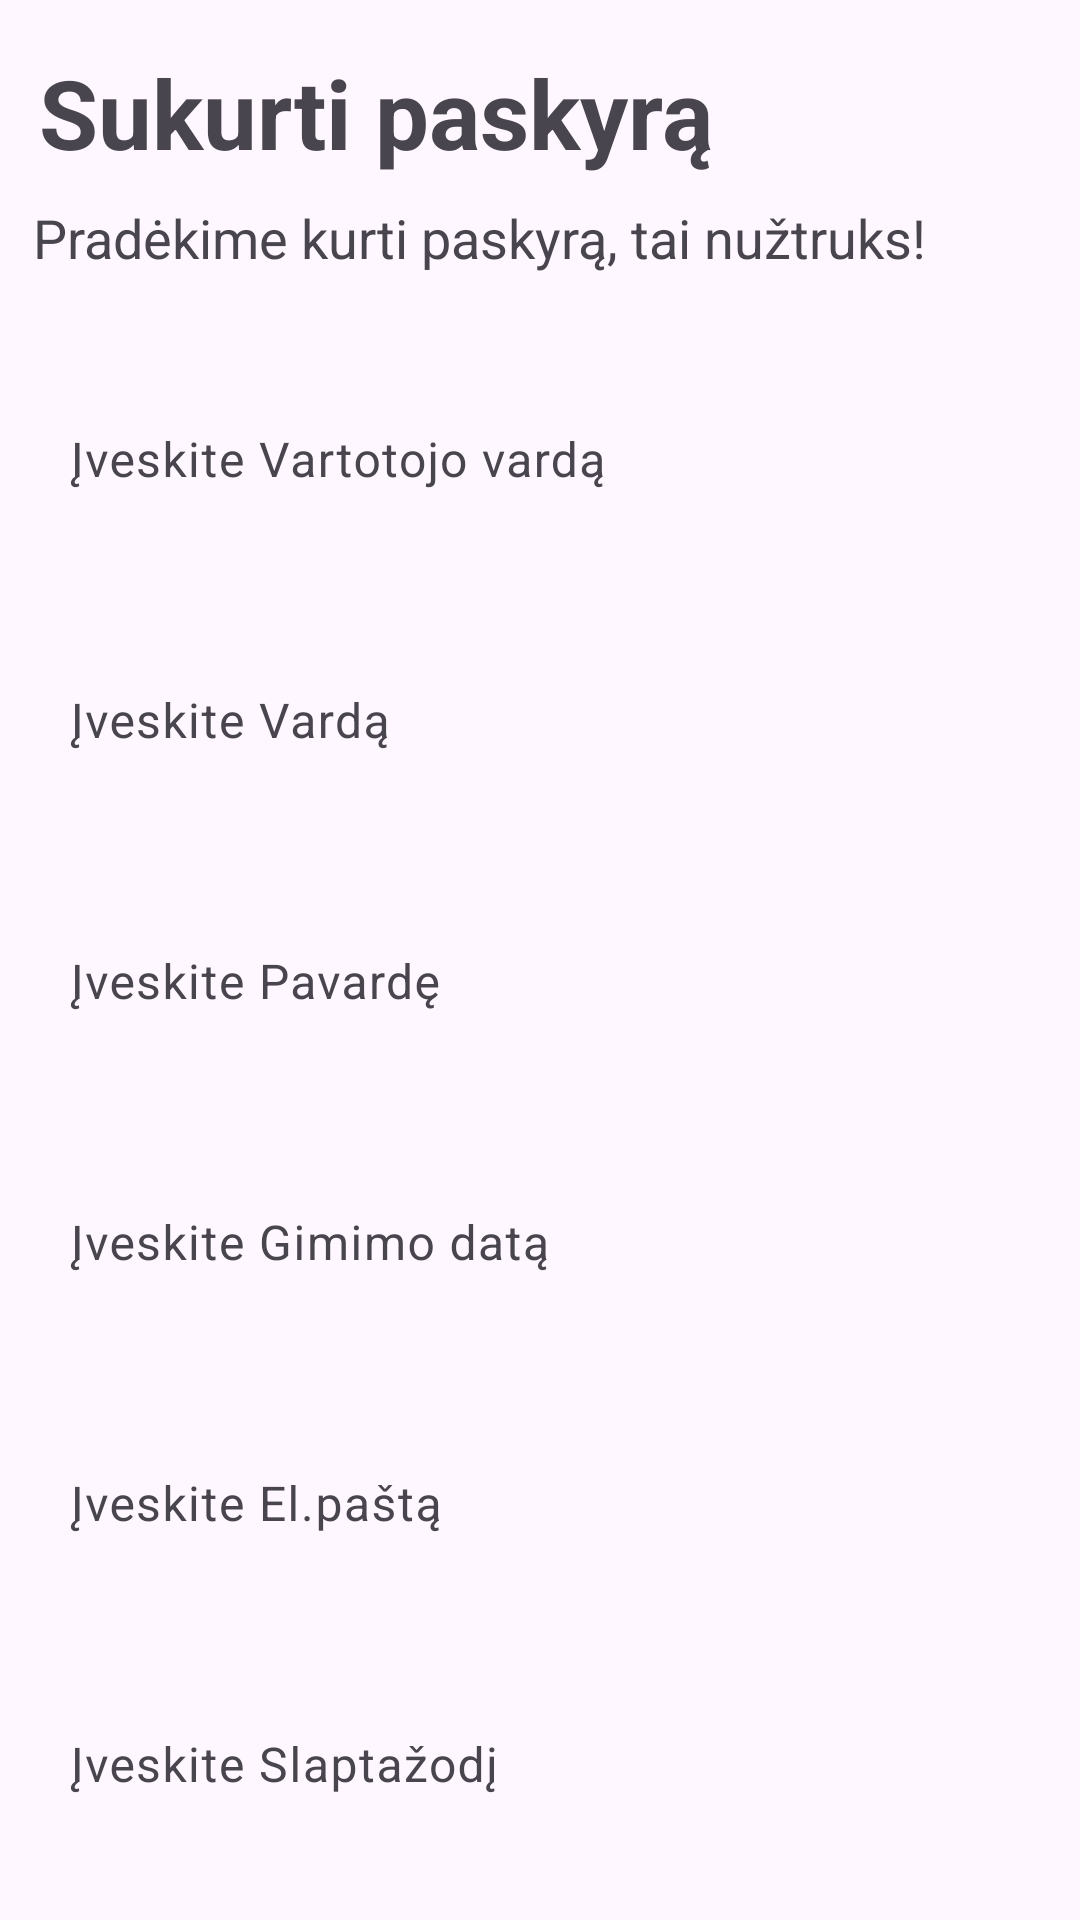

Here is an Android app screen rendered from its layout file. Give the layout XML and the strings, colors and styles it references.
<!-- AndroidManifest.xml: application theme Theme.TrackItUpApp -->
<!-- res/layout/activity_register.xml -->
<androidx.constraintlayout.widget.ConstraintLayout xmlns:android="http://schemas.android.com/apk/res/android"
    xmlns:app="http://schemas.android.com/apk/res-auto"
    xmlns:tools="http://schemas.android.com/tools"
    android:layout_width="match_parent"
    android:layout_height="match_parent"
    tools:context=".activities.RegisterActivity">

    <com.google.android.material.textfield.TextInputLayout
        android:id="@+id/til_username"
        style="@style/Widget.AppCompat.ActionButton.CloseMode"
        android:layout_width="362dp"
        android:layout_height="55dp"
        android:layout_marginTop="32dp"
        android:background="@drawable/rounded_corner"
        app:layout_constraintEnd_toEndOf="parent"

        app:layout_constraintHorizontal_bias="0.483"
        app:layout_constraintStart_toStartOf="parent"
        app:layout_constraintTop_toBottomOf="@+id/textView2">

        <EditText
            android:id="@+id/et_username_registerAct"
            android:layout_width="347dp"
            android:layout_height="51dp"
            android:background="@color/clear"
            android:ems="40"
            android:hint="Įveskite Vartotojo vardą"
            android:inputType="text" />
    </com.google.android.material.textfield.TextInputLayout>

    <com.google.android.material.textfield.TextInputLayout
        android:id="@+id/til_firstName"
        style="@style/Widget.AppCompat.ActionButton.CloseMode"
        android:layout_width="362dp"
        android:layout_height="55dp"
        android:layout_marginTop="32dp"
        android:background="@drawable/rounded_corner"
        app:layout_constraintEnd_toEndOf="parent"
        app:layout_constraintHorizontal_bias="0.483"
        app:layout_constraintStart_toStartOf="parent"
        app:layout_constraintTop_toBottomOf="@+id/til_username">

        <EditText
            android:id="@+id/et_firstName_registerAct"
            android:layout_width="347dp"
            android:layout_height="51dp"
            android:background="@color/clear"
            android:ems="40"
            android:hint="Įveskite Vardą"
            android:inputType="text" />
    </com.google.android.material.textfield.TextInputLayout>

    <com.google.android.material.textfield.TextInputLayout
        android:id="@+id/til_password"
        style="@style/Widget.AppCompat.ActionButton.CloseMode"
        android:layout_width="362dp"
        android:layout_height="55dp"
        android:layout_marginTop="32dp"
        android:background="@drawable/rounded_corner"
        app:layout_constraintEnd_toEndOf="parent"
        app:layout_constraintHorizontal_bias="0.483"
        app:layout_constraintStart_toStartOf="parent"
        app:layout_constraintTop_toBottomOf="@+id/til_email">

        <EditText
            android:id="@+id/et_password_registerAct"
            android:layout_width="347dp"
            android:layout_height="51dp"
            android:background="@color/clear"
            android:ems="40"
            android:hint="Įveskite Slaptažodį"
            android:inputType="textPassword"
            tools:layout_editor_absoluteX="12dp"
            tools:layout_editor_absoluteY="505dp" />
    </com.google.android.material.textfield.TextInputLayout>

    <com.google.android.material.textfield.TextInputLayout
        android:id="@+id/til_email"
        style="@style/Widget.AppCompat.ActionButton.CloseMode"
        android:layout_width="362dp"
        android:layout_height="55dp"
        android:layout_marginTop="32dp"
        android:background="@drawable/rounded_corner"
        app:layout_constraintEnd_toEndOf="parent"
        app:layout_constraintHorizontal_bias="0.483"
        app:layout_constraintStart_toStartOf="parent"
        app:layout_constraintTop_toBottomOf="@+id/til_gimimo_data">

        <EditText
            android:id="@+id/et_email_registerAct"
            android:layout_width="347dp"
            android:layout_height="51dp"
            android:background="@color/clear"
            android:ems="40"
            android:hint="Įveskite El.paštą"
            android:inputType="textEmailAddress"
            tools:layout_editor_absoluteX="12dp"
            tools:layout_editor_absoluteY="409dp" />
    </com.google.android.material.textfield.TextInputLayout>

    <com.google.android.material.textfield.TextInputLayout
        android:id="@+id/til_gimimo_data"
        style="@style/Widget.AppCompat.ActionButton.CloseMode"
        android:layout_width="362dp"
        android:layout_height="55dp"
        android:layout_marginTop="32dp"
        android:background="@drawable/rounded_corner"
        app:layout_constraintEnd_toEndOf="parent"
        app:layout_constraintHorizontal_bias="0.483"
        app:layout_constraintStart_toStartOf="parent"
        app:layout_constraintTop_toBottomOf="@+id/til_lastName">

        <EditText
            android:id="@+id/et_gimimo_registerAct"
            android:layout_width="347dp"
            android:layout_height="51dp"
            android:background="@color/clear"
            android:ems="40"
            android:focusable="false"
            android:hint="Įveskite Gimimo datą"
            android:inputType="date" />
    </com.google.android.material.textfield.TextInputLayout>

    <com.google.android.material.textfield.TextInputLayout
        android:id="@+id/til_lastName"
        style="@style/Widget.AppCompat.ActionButton.CloseMode"
        android:layout_width="362dp"
        android:layout_height="55dp"
        android:layout_marginTop="32dp"
        android:background="@drawable/rounded_corner"
        app:layout_constraintEnd_toEndOf="parent"
        app:layout_constraintHorizontal_bias="0.483"
        app:layout_constraintStart_toStartOf="parent"
        app:layout_constraintTop_toBottomOf="@+id/til_firstName">

        <EditText
            android:id="@+id/et_lastName_registerAct"
            android:layout_width="347dp"
            android:layout_height="51dp"
            android:background="@color/clear"
            android:ems="40"
            android:hint="Įveskite Pavardę"
            android:inputType="text" />
    </com.google.android.material.textfield.TextInputLayout>

    <TextView
        android:id="@+id/tv_userError"
        android:layout_width="wrap_content"
        android:layout_height="wrap_content"
        android:text=""
        tools:layout_editor_absoluteX="196dp"
        tools:layout_editor_absoluteY="133dp" />

    <TextView
        android:id="@+id/tv_emailError"
        android:layout_width="wrap_content"
        android:layout_height="wrap_content"
        android:text=""
        tools:layout_editor_absoluteX="196dp"
        tools:layout_editor_absoluteY="384dp" />

    <TextView
        android:id="@+id/tv_pswError"
        android:layout_width="wrap_content"
        android:layout_height="wrap_content"
        android:text=""
        tools:layout_editor_absoluteX="196dp"
        tools:layout_editor_absoluteY="480dp" />

    <Button
        android:id="@+id/btn_reg_registerAct"
        android:layout_width="299dp"
        android:layout_height="61dp"
        android:text="Prisijungti"
        app:layout_constraintBottom_toBottomOf="parent"
        app:layout_constraintEnd_toEndOf="parent"
        app:layout_constraintHorizontal_bias="0.496"
        app:layout_constraintStart_toStartOf="parent"
        app:layout_constraintTop_toBottomOf="@+id/checkBox"
        app:layout_constraintVertical_bias="0.283" />

    <TextView
        android:id="@+id/textView"
        android:layout_width="wrap_content"
        android:layout_height="wrap_content"
        android:layout_marginTop="16dp"
        android:text="Sukurti paskyrą"
        android:textSize="32dp"
        android:textStyle="bold"
        app:layout_constraintEnd_toEndOf="parent"
        app:layout_constraintHorizontal_bias="0.095"
        app:layout_constraintStart_toStartOf="parent"
        app:layout_constraintTop_toTopOf="parent" />

    <TextView
        android:id="@+id/textView2"
        android:layout_width="wrap_content"
        android:layout_height="wrap_content"
        android:layout_marginTop="8dp"
        android:text="Pradėkime kurti paskyrą, tai nužtruks!"
        android:textSize="18dp"
        app:layout_constraintEnd_toEndOf="parent"
        app:layout_constraintHorizontal_bias="0.175"
        app:layout_constraintStart_toStartOf="parent"
        app:layout_constraintTop_toBottomOf="@+id/textView" />

    <CheckBox
        android:id="@+id/checkBox"
        android:layout_width="wrap_content"
        android:layout_height="wrap_content"
        android:layout_marginTop="20dp"
        android:text="Sutinku su šiomis sąlygomis"
        app:layout_constraintEnd_toEndOf="parent"
        app:layout_constraintHorizontal_bias="0.091"
        app:layout_constraintStart_toStartOf="parent"
        app:layout_constraintTop_toBottomOf="@+id/til_password" />

</androidx.constraintlayout.widget.ConstraintLayout>
<!-- resources referenced by this layout -->
<resources>
  <color name="clear">#00FFFFFF</color>
  <style name="Theme.TrackItUpApp" parent="Base.Theme.TrackItUpApp" />
  <style name="Base.Theme.TrackItUpApp" parent="Theme.Material3.DayNight.NoActionBar">
          
          <item name="colorPrimary">@color/my_light_primary</item>
      </style>
  <color name="my_light_primary">#3F51B5</color>
</resources>
